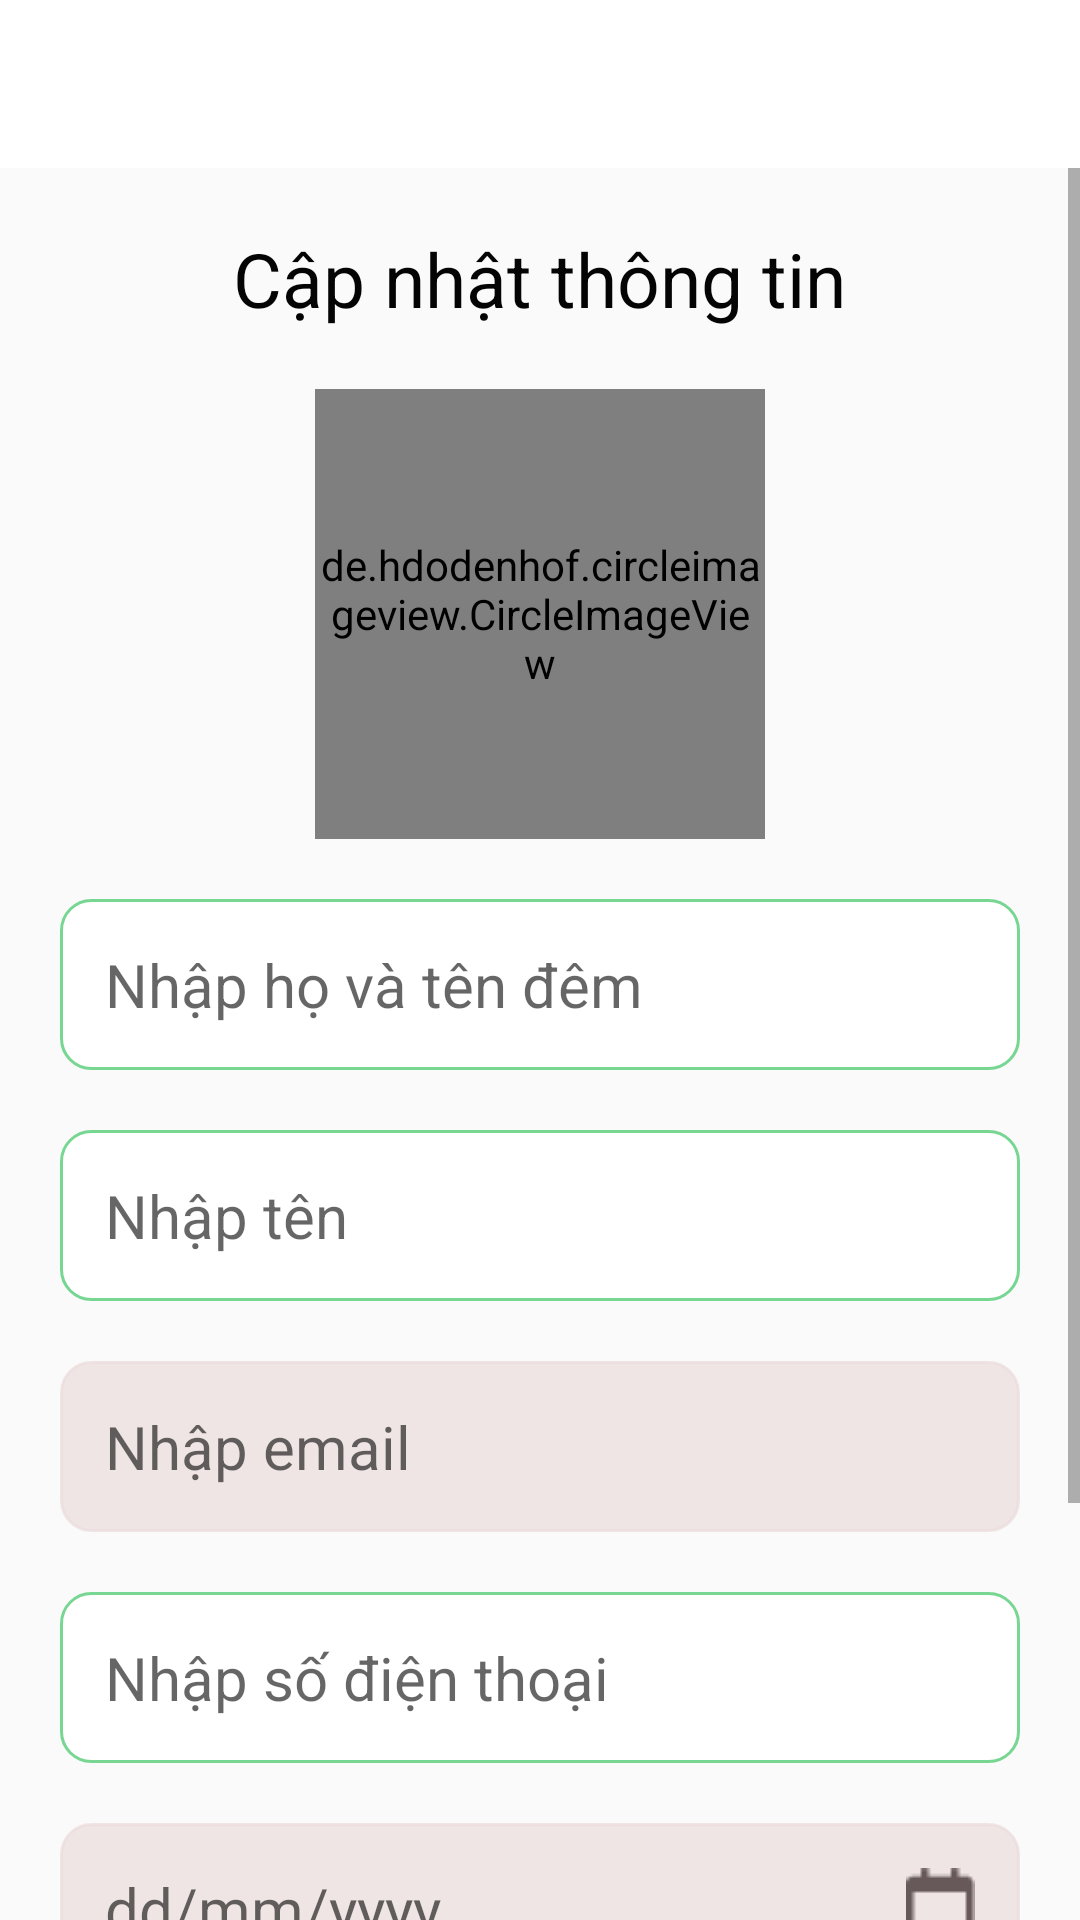

Layout XML and referenced resources for this Android screen:
<!-- AndroidManifest.xml: application theme Theme.CofeeHouse -->
<!-- res/layout/activity_update_user.xml -->
<?xml version="1.0" encoding="utf-8"?>
<LinearLayout xmlns:android="http://schemas.android.com/apk/res/android"
    xmlns:tools="http://schemas.android.com/tools"
    xmlns:app="http://schemas.android.com/apk/res-auto"
    android:layout_width="match_parent"
    android:layout_height="match_parent"
    app:cardCornerRadius="20dp"
    app:cardBackgroundColor="#FFFFFF"
    android:elevation="20dp"
    android:orientation="vertical"
    tools:context=".activity.UpdateUserActivity">
    <androidx.appcompat.widget.Toolbar
        android:id="@+id/toolbar"
        android:background="#FFFFFF"
        android:layout_width="match_parent"
        android:layout_height="?attr/actionBarSize"/>
    <ScrollView
        android:layout_width="match_parent"
        android:layout_height="match_parent">
        <LinearLayout
            android:layout_width="match_parent"
            android:orientation="vertical"
            android:layout_height="match_parent">
            <TextView
                android:layout_height="wrap_content"
                android:layout_width="wrap_content"
                android:layout_gravity="center"
                android:text="Cập nhật thông tin"
                android:textColor="#040404"
                android:gravity="center"
                android:textStyle="normal"
                android:layout_marginTop="20dp"
                android:textSize="25sp"/>
            <de.hdodenhof.circleimageview.CircleImageView
                android:id="@+id/img_user"
                android:layout_width="150dp"
                android:layout_marginTop="20dp"
                android:layout_gravity="center"
                android:src="@drawable/ic_user"
                app:civ_border_color="#201919"
                app:civ_border_width="1dp"
                app:civ_circle_background_color="#FFFFFF"
                android:layout_height="150dp"/>
            <EditText
                android:id="@+id/firstname_user"
                android:layout_marginLeft="20dp"
                android:layout_marginTop="20dp"
                android:layout_marginRight="20dp"
                android:textSize="20sp"
                android:padding="15dp"
                android:hint="Nhập họ và tên đêm"
                android:background="@drawable/custom_radius_10dp"
                android:layout_width="match_parent"
                android:layout_height="wrap_content"/>
            <EditText
                android:id="@+id/lastname_user"
                android:layout_marginLeft="20dp"
                android:layout_marginTop="20dp"
                android:layout_marginRight="20dp"
                android:textSize="20sp"
                android:padding="15dp"
                android:hint="Nhập tên"
                android:background="@drawable/custom_radius_10dp"
                android:layout_width="match_parent"
                android:layout_height="wrap_content"/>
            <TextView
                android:id="@+id/email_user"
                android:layout_marginLeft="20dp"
                android:backgroundTint="#A6ECDADA"
                android:layout_marginTop="20dp"
                android:layout_marginRight="20dp"
                android:textSize="20sp"
                android:padding="15dp"
                android:hint="Nhập email"
                android:background="@drawable/custom_radius_10dp"
                android:layout_width="match_parent"
                android:layout_height="wrap_content"/>
            <EditText
                android:id="@+id/phonenumber_user"
                android:layout_marginLeft="20dp"
                android:layout_marginTop="20dp"
                android:layout_marginRight="20dp"
                android:textSize="20sp"
                android:padding="15dp"
                android:hint="Nhập số điện thoại"
                android:background="@drawable/custom_radius_10dp"
                android:layout_width="match_parent"
                android:layout_height="wrap_content"/>
            <TextView
                android:id="@+id/dayofbirth_user"
                android:layout_marginLeft="20dp"
                android:layout_marginTop="20dp"
                android:layout_marginRight="20dp"
                android:textSize="20sp"
                android:padding="15dp"
                android:hint="dd/mm/yyyy"
                android:backgroundTint="#A6ECDADA"
                android:background="@drawable/custom_radius_10dp"
                android:layout_width="match_parent"
                android:drawableRight="@drawable/ic_calendar"
                android:layout_height="wrap_content"/>

            <Spinner
                android:id="@+id/gender_user"
                android:layout_marginLeft="20dp"
                android:layout_marginTop="20dp"
                android:layout_marginRight="20dp"
                android:layout_width="match_parent"
                android:layout_height="50dp"
                android:background="#fff"
                android:spinnerMode="dropdown"
                android:entries="@array/gender_groups"
                />
            <Button
                android:layout_marginLeft="20dp"
                android:layout_marginTop="20dp"
                android:layout_marginRight="20dp"
                android:id="@+id/btnUpdate"
                android:backgroundTint="#FD0000"
                android:textColor="#fff"
                android:background="@drawable/custom_radius_10dp"
                android:text="Cập nhật thông tin"
                android:layout_height="wrap_content"
                android:layout_marginBottom="20dp"
                android:layout_width="match_parent"/>
        </LinearLayout>
    </ScrollView>
</LinearLayout>
<!-- resources referenced by this layout -->
<resources>
  <string-array name="gender_groups">
          <item>Chọn giới tính</item>
          <item>Nam</item>
          <item>Nữ</item>
      </string-array>
  <!-- drawable custom_radius_10dp (drawable) -->
  <?xml version="1.0" encoding="utf-8"?>
  <shape android:shape="rectangle"
      xmlns:android="http://schemas.android.com/apk/res/android">
      <solid android:color="#fff"/>
      <corners android:radius="10dp"/>
      <stroke android:color="#78D693"
          android:width="1dp"/>
  </shape>
  <!-- drawable ic_calendar: png bitmap (drawable, 339 bytes) -->
  <!-- drawable ic_user: png bitmap (drawable, 1444 bytes) -->
  <style name="Theme.CofeeHouse" parent="Theme.AppCompat.DayNight.NoActionBar">
          
          <item name="colorPrimary">@color/purple_500</item>
          <item name="colorPrimaryVariant">@color/purple_700</item>
          <item name="colorOnPrimary">@color/white</item>
          
          <item name="colorSecondary">@color/teal_200</item>
          <item name="colorSecondaryVariant">@color/teal_700</item>
          <item name="colorOnSecondary">@color/black</item>
          
          <item name="android:statusBarColor" tools:targetApi="l">?attr/colorPrimaryVariant</item>
          
      </style>
  <!-- not gathered from this repository: default colours our renderer supplied (Android Studio template values) -->
  <color name="purple_500">#FF6200EE</color>
  <color name="purple_700">#FF3700B3</color>
  <color name="teal_200">#FF03DAC5</color>
  <color name="teal_700">#FF018786</color>
  <color name="black">#FF000000</color>
  <color name="white">#FFFFFFFF</color>
</resources>
